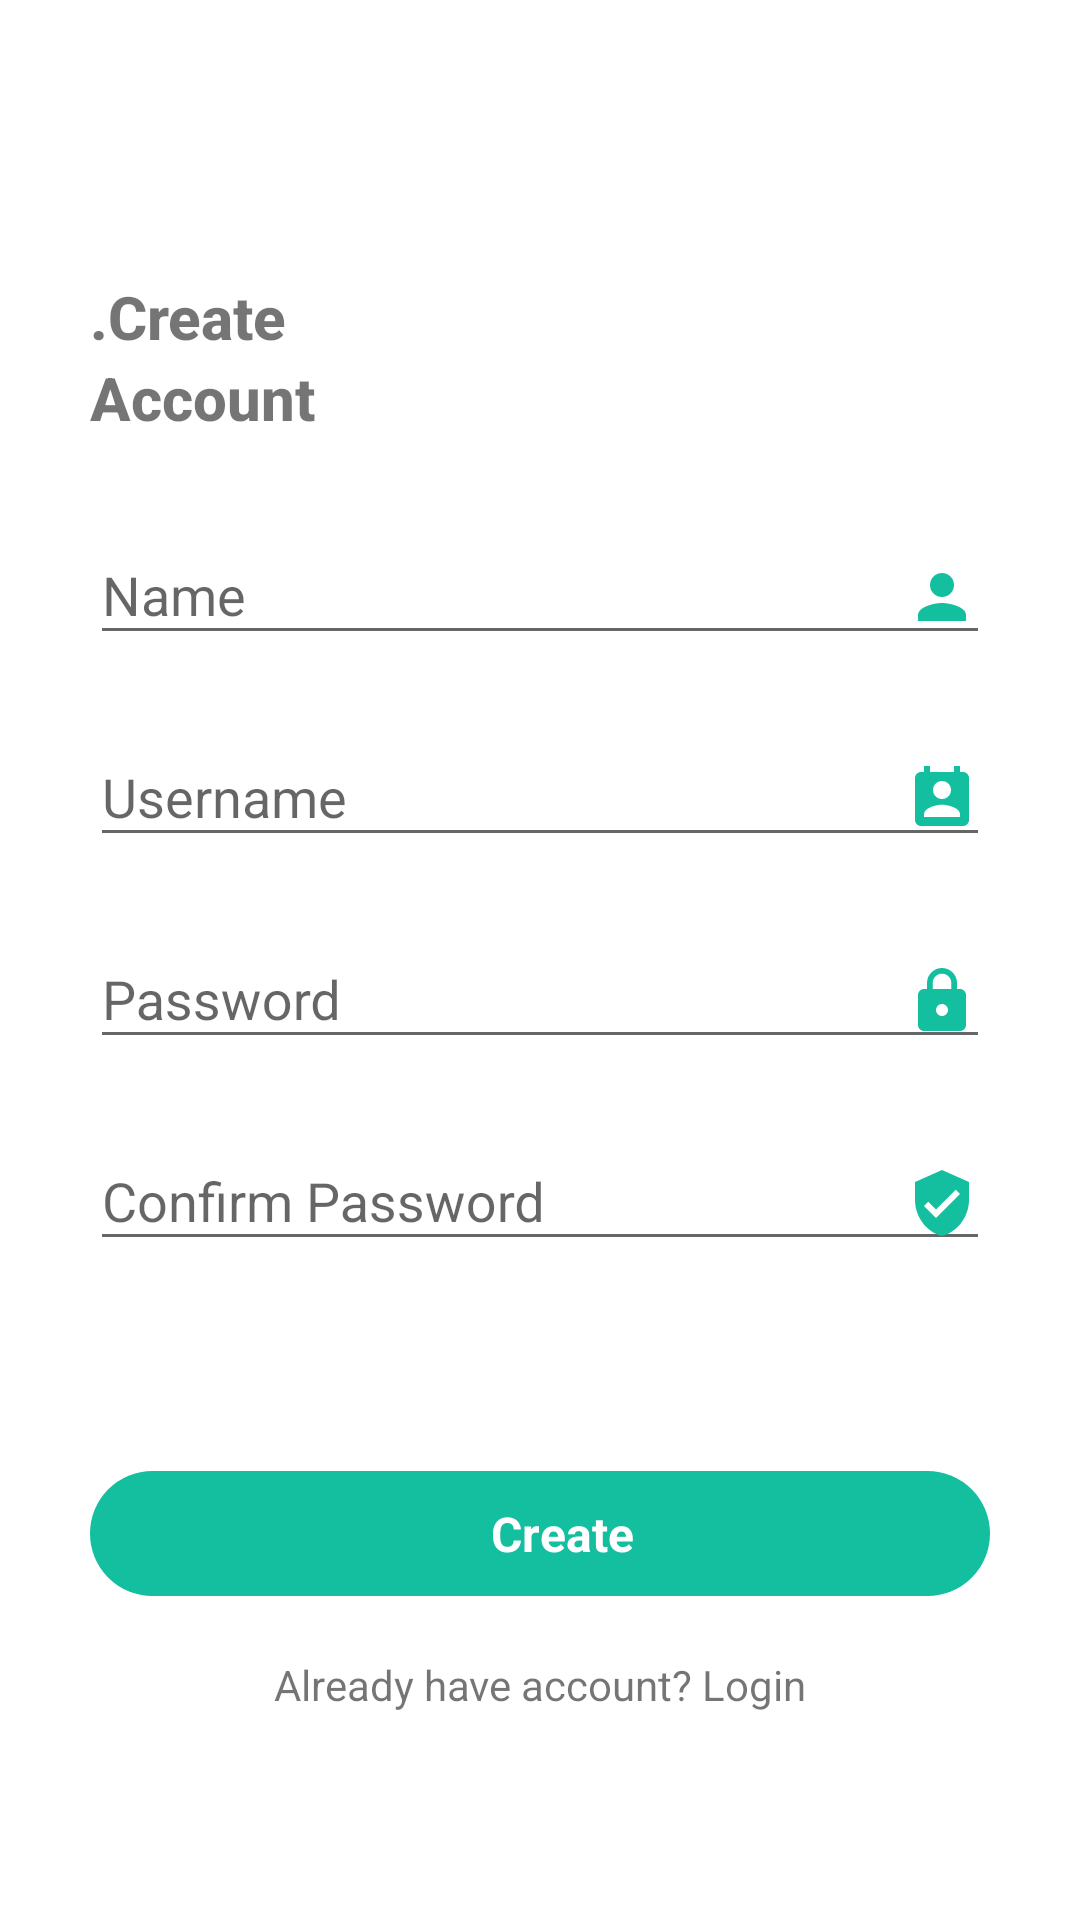

Write the Android layout XML for this screen, with the resource values it uses.
<!-- AndroidManifest.xml: application theme Theme.Design.Light.NoActionBar -->
<!-- res/layout/activity_sign_up.xml -->
<?xml version="1.0" encoding="utf-8"?>
<androidx.constraintlayout.widget.ConstraintLayout
    xmlns:android="http://schemas.android.com/apk/res/android"
    xmlns:app="http://schemas.android.com/apk/res-auto"
    xmlns:tools="http://schemas.android.com/tools"
    android:layout_width="match_parent"
    android:layout_height="match_parent"
    android:background="@color/colorWhite"
    tools:context=".SignUp"
    android:id="@+id/userActivity">


    <TextView
        android:id="@+id/txtCreate"
        android:layout_width="wrap_content"
        android:layout_height="wrap_content"
        android:layout_marginLeft="30dp"
        android:fontFamily="sans-serif-medium"
        android:text=".Create"
        android:textSize="20dp"
        android:textStyle="bold"
        app:layout_constraintBottom_toBottomOf="parent"
        app:layout_constraintEnd_toEndOf="parent"
        app:layout_constraintHorizontal_bias="0.0"
        app:layout_constraintStart_toStartOf="parent"
        app:layout_constraintTop_toTopOf="parent"
        app:layout_constraintVertical_bias="0.15" />

    <TextView
        android:id="@+id/txtAccount"
        android:layout_width="wrap_content"
        android:layout_height="wrap_content"
        android:layout_marginLeft="30dp"
        android:fontFamily="sans-serif-medium"
        android:text="Account"
        android:textSize="20dp"
        android:textStyle="bold"
        app:layout_constraintBottom_toBottomOf="parent"
        app:layout_constraintEnd_toEndOf="parent"
        app:layout_constraintHorizontal_bias="0.0"
        app:layout_constraintStart_toStartOf="parent"
        app:layout_constraintTop_toBottomOf="@+id/txtCreate"
        app:layout_constraintVertical_bias="0.0" />

    <ImageView
        android:id="@+id/imgSign"
        android:layout_width="150dp"
        android:layout_height="150dp"
        android:layout_marginLeft="180dp"
        android:src="@drawable/sign_up_pict"
        app:layout_constraintBottom_toBottomOf="parent"
        app:layout_constraintEnd_toEndOf="parent"
        app:layout_constraintHorizontal_bias="0.0"
        app:layout_constraintStart_toStartOf="parent"
        app:layout_constraintTop_toTopOf="parent"
        app:layout_constraintVertical_bias="0.08" />


    <com.google.android.material.textfield.TextInputLayout
        android:id="@+id/textInputLayoutName"
        android:layout_width="match_parent"
        android:layout_height="wrap_content"
        android:hint="Name"
        android:layout_marginLeft="30dp"
        android:layout_marginTop="20dp"
        android:layout_marginRight="30dp"
        app:layout_constraintEnd_toEndOf="parent"
        app:layout_constraintHorizontal_bias=".0"
        app:layout_constraintStart_toStartOf="parent"
        app:layout_constraintTop_toBottomOf="@id/txtAccount"
        >

        <com.google.android.material.textfield.TextInputEditText
            android:layout_width="match_parent"
            android:layout_height="wrap_content"
            android:drawableEnd="@drawable/ic_person_24"
            android:drawableRight="@drawable/ic_person_24"
            android:id="@+id/txtName"/>
    </com.google.android.material.textfield.TextInputLayout>

    <com.google.android.material.textfield.TextInputLayout
        android:id="@+id/textInputLayoutUsername"
        android:layout_width="match_parent"
        android:layout_height="wrap_content"
        android:hint="Username"
        android:layout_marginLeft="30dp"
        android:layout_marginTop="15dp"
        android:layout_marginRight="30dp"
        app:layout_constraintEnd_toEndOf="parent"
        app:layout_constraintHorizontal_bias=".0"
        app:layout_constraintStart_toStartOf="parent"
        app:layout_constraintTop_toBottomOf="@id/textInputLayoutName"
        >

        <com.google.android.material.textfield.TextInputEditText
            android:layout_width="match_parent"
            android:layout_height="wrap_content"
            android:drawableEnd="@drawable/ic_baseline_perm_contact_calendar_24"
            android:drawableRight="@drawable/ic_baseline_perm_contact_calendar_24"
            android:id="@+id/txtUsername"/>
    </com.google.android.material.textfield.TextInputLayout>

    <com.google.android.material.textfield.TextInputLayout
        android:id="@+id/textInputLayoutPassword"
        android:layout_width="match_parent"
        android:layout_height="wrap_content"
        android:hint="Password"
        android:layout_marginLeft="30dp"
        android:layout_marginTop="15dp"
        android:layout_marginRight="30dp"
        app:layout_constraintEnd_toEndOf="parent"
        app:layout_constraintHorizontal_bias=".0"
        app:layout_constraintStart_toStartOf="parent"
        app:layout_constraintTop_toBottomOf="@id/textInputLayoutUsername"
        >

        <com.google.android.material.textfield.TextInputEditText
            android:layout_width="match_parent"
            android:layout_height="wrap_content"
            android:drawableEnd="@drawable/ic_baseline_https_24"
            android:drawableRight="@drawable/ic_baseline_https_24"
            android:inputType="textPassword"
            android:id="@+id/txtPassword"/>
    </com.google.android.material.textfield.TextInputLayout>

    <com.google.android.material.textfield.TextInputLayout
        android:id="@+id/textInputLayoutRePassword"
        android:layout_width="match_parent"
        android:layout_height="wrap_content"
        android:hint="Confirm Password"
        android:layout_marginLeft="30dp"
        android:layout_marginTop="15dp"
        android:layout_marginRight="30dp"
        app:layout_constraintEnd_toEndOf="parent"
        app:layout_constraintHorizontal_bias=".0"
        app:layout_constraintStart_toStartOf="parent"
        app:layout_constraintTop_toBottomOf="@id/textInputLayoutPassword"
        >

        <com.google.android.material.textfield.TextInputEditText
            android:layout_width="match_parent"
            android:layout_height="wrap_content"
            android:drawableEnd="@drawable/ic_baseline_verified_user_24"
            android:drawableRight="@drawable/ic_baseline_verified_user_24"
            android:inputType="textPassword"
            android:id="@+id/txtRePassword"/>
    </com.google.android.material.textfield.TextInputLayout>

    <LinearLayout
        android:id="@+id/btnCreateUser"
        android:layout_width="match_parent"
        android:layout_height="wrap_content"
        android:layout_marginLeft="30dp"
        android:layout_marginTop="70dp"
        android:layout_marginRight="30dp"
        android:background="@drawable/bg_button_green"
        android:textAlignment="center"
        app:layout_constraintEnd_toEndOf="parent"
        app:layout_constraintStart_toStartOf="parent"
        app:layout_constraintTop_toBottomOf="@id/textInputLayoutRePassword">

        <TextView
            android:layout_width="match_parent"
            android:layout_height="match_parent"
            android:layout_marginLeft="15dp"
            android:gravity="center"
            android:text="Create"
            android:textAlignment="center"
            android:textColor="@color/colorWhite"
            android:textSize="16dp"
            android:textStyle="bold" />
    </LinearLayout>

    <TextView
        android:id="@+id/txtLoginAcc"
        android:layout_width="wrap_content"
        android:layout_height="wrap_content"
        android:text="@string/loginhere"
        android:layout_marginTop="20dp"
        app:layout_constraintBottom_toBottomOf="parent"
        app:layout_constraintEnd_toEndOf="parent"
        app:layout_constraintStart_toStartOf="parent"
        app:layout_constraintTop_toBottomOf="@+id/btnCreateUser"
        app:layout_constraintVertical_bias="0"/>

</androidx.constraintlayout.widget.ConstraintLayout>
<!-- resources referenced by this layout -->
<resources>
  <color name="colorWhite">#ffffff</color>
  <!-- drawable bg_button_green (drawable-v24) -->
  <?xml version="1.0" encoding="utf-8"?>
  <shape xmlns:android="http://schemas.android.com/apk/res/android"
      android:shape="rectangle">
  
      <solid android:color="@color/colorGreen"/>
      <padding
          android:bottom="10dp"
          android:left="10dp"
          android:right="10dp"
          android:top="10dp"/>
  
      <corners
          android:radius="200dp"
          />
  
  </shape>
  <!-- drawable ic_baseline_https_24 (drawable) -->
  <vector android:height="24dp" android:tint="#13BF9E"
      android:viewportHeight="24" android:viewportWidth="24"
      android:width="24dp" xmlns:android="http://schemas.android.com/apk/res/android">
      <path android:fillColor="@android:color/white" android:pathData="M18,8h-1L17,6c0,-2.76 -2.24,-5 -5,-5S7,3.24 7,6v2L6,8c-1.1,0 -2,0.9 -2,2v10c0,1.1 0.9,2 2,2h12c1.1,0 2,-0.9 2,-2L20,10c0,-1.1 -0.9,-2 -2,-2zM12,17c-1.1,0 -2,-0.9 -2,-2s0.9,-2 2,-2 2,0.9 2,2 -0.9,2 -2,2zM15.1,8L8.9,8L8.9,6c0,-1.71 1.39,-3.1 3.1,-3.1 1.71,0 3.1,1.39 3.1,3.1v2z"/>
  </vector>
  <!-- drawable ic_baseline_perm_contact_calendar_24 (drawable) -->
  <vector android:height="24dp" android:tint="#13BF9E"
      android:viewportHeight="24" android:viewportWidth="24"
      android:width="24dp" xmlns:android="http://schemas.android.com/apk/res/android">
      <path android:fillColor="@android:color/white" android:pathData="M19,3h-1L18,1h-2v2L8,3L8,1L6,1v2L5,3c-1.11,0 -2,0.9 -2,2v14c0,1.1 0.89,2 2,2h14c1.1,0 2,-0.9 2,-2L21,5c0,-1.1 -0.9,-2 -2,-2zM12,6c1.66,0 3,1.34 3,3s-1.34,3 -3,3 -3,-1.34 -3,-3 1.34,-3 3,-3zM18,18L6,18v-1c0,-2 4,-3.1 6,-3.1s6,1.1 6,3.1v1z"/>
  </vector>
  <!-- drawable ic_baseline_verified_user_24 (drawable) -->
  <vector android:height="24dp" android:tint="#13BF9E"
      android:viewportHeight="24" android:viewportWidth="24"
      android:width="24dp" xmlns:android="http://schemas.android.com/apk/res/android">
      <path android:fillColor="@android:color/white" android:pathData="M12,1L3,5v6c0,5.55 3.84,10.74 9,12 5.16,-1.26 9,-6.45 9,-12L21,5l-9,-4zM10,17l-4,-4 1.41,-1.41L10,14.17l6.59,-6.59L18,9l-8,8z"/>
  </vector>
  <!-- drawable ic_person_24 (drawable) -->
  <vector android:height="24dp" android:tint="#13BF9E"
      android:viewportHeight="24" android:viewportWidth="24"
      android:width="24dp" xmlns:android="http://schemas.android.com/apk/res/android">
      <path android:fillColor="@android:color/white" android:pathData="M12,12c2.21,0 4,-1.79 4,-4s-1.79,-4 -4,-4 -4,1.79 -4,4 1.79,4 4,4zM12,14c-2.67,0 -8,1.34 -8,4v2h16v-2c0,-2.66 -5.33,-4 -8,-4z"/>
  </vector>
  <string name="loginhere">Already have account? Login</string>
  <color name="colorGreen">#13bf9e</color>
</resources>
